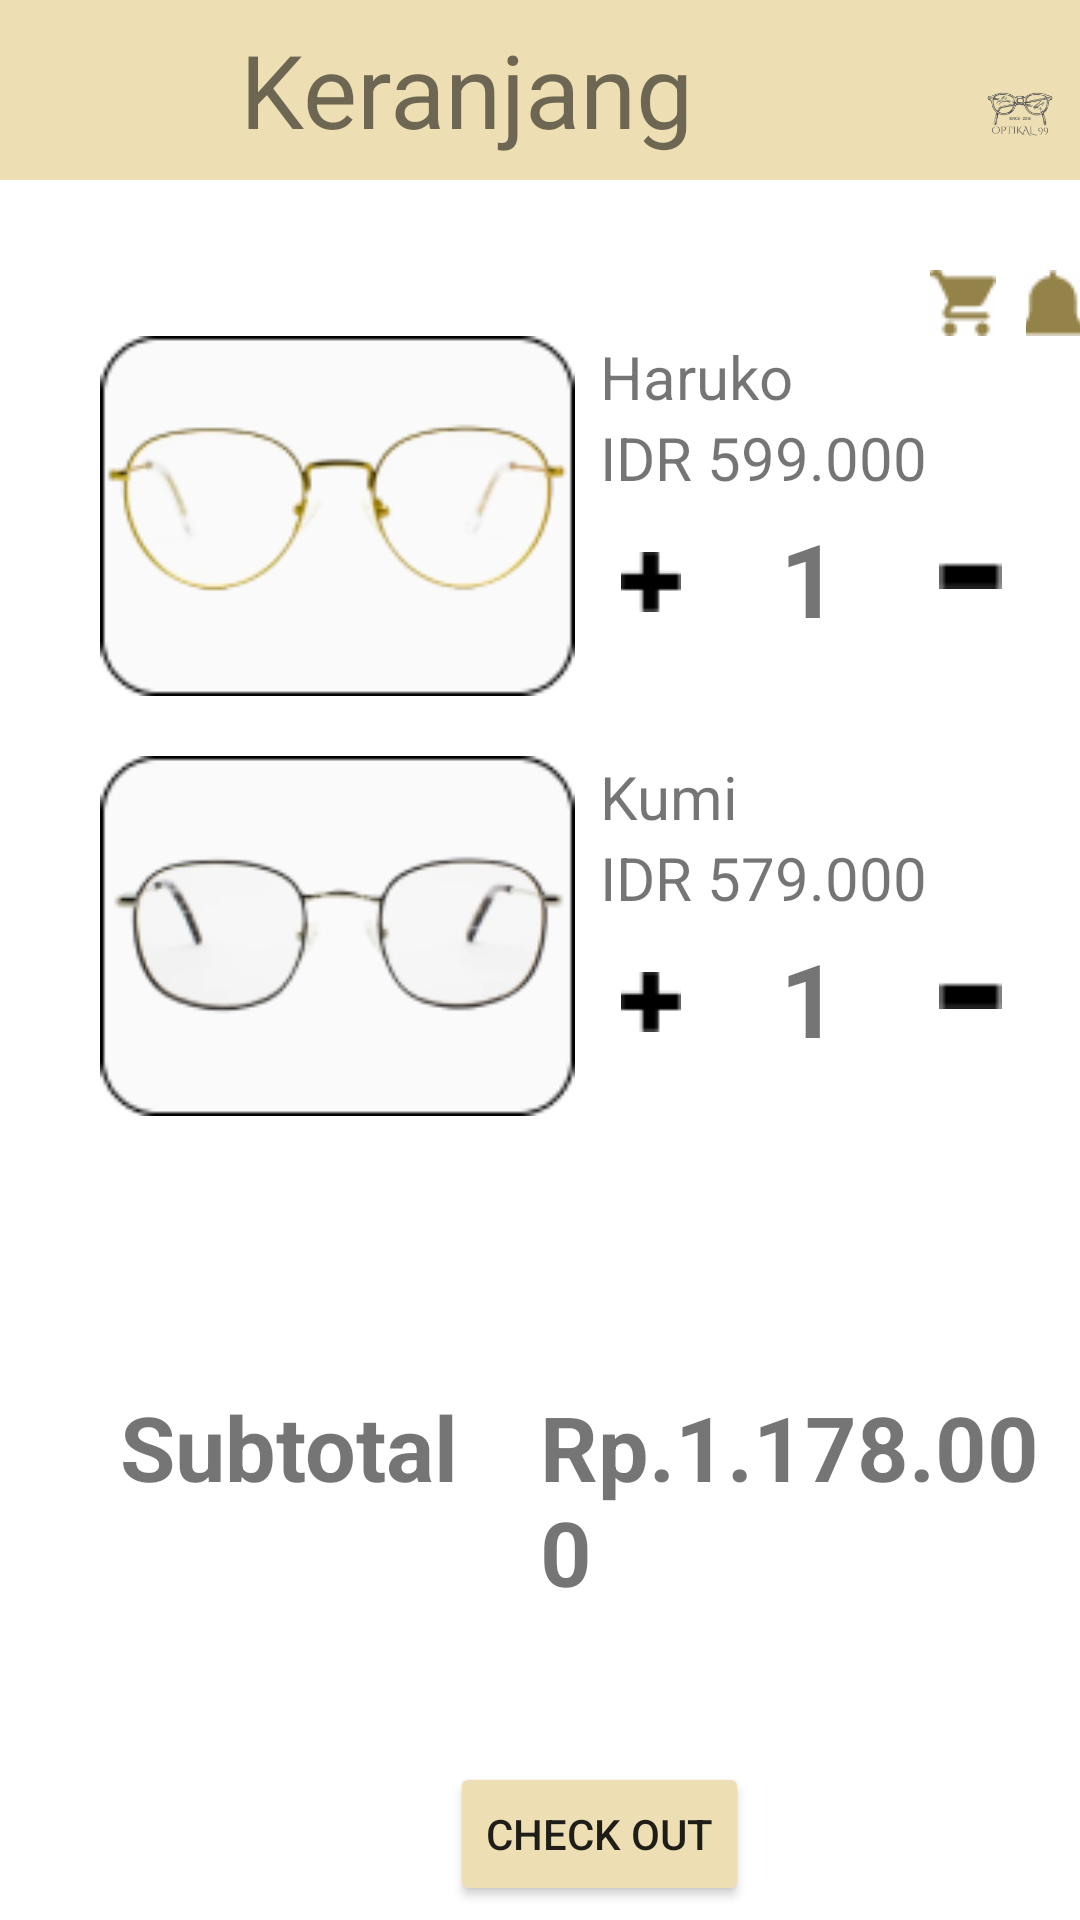

Write the Android layout XML for this screen, with the resource values it uses.
<!-- AndroidManifest.xml: application theme Theme.OPTIKAL_99 -->
<!-- res/layout/activity_halaman_keranjang2.xml -->
<?xml version="1.0" encoding="utf-8"?>
<androidx.constraintlayout.widget.ConstraintLayout xmlns:android="http://schemas.android.com/apk/res/android"
    xmlns:app="http://schemas.android.com/apk/res-auto"
    xmlns:tools="http://schemas.android.com/tools"
    android:layout_width="match_parent"
    android:layout_height="match_parent"
    tools:context=".HalamanKeranjang2">

    <LinearLayout
        android:layout_width="wrap_content"
        android:layout_height="wrap_content"
        android:orientation="vertical"
        android:layout_marginTop="80dp">

        <FrameLayout
            android:layout_width="wrap_content"
            android:layout_height="wrap_content"
            android:orientation="horizontal">

            <View
                android:id="@+id/view"
                android:layout_width="wrap_content"
                android:layout_height="60dp"
                android:background="#EDDFB3"/>

            <ImageView
                android:id="@+id/imageView100"
                android:layout_width="81dp"
                android:layout_height="33dp"
                android:layout_marginLeft="3dp"
                android:layout_marginTop="13dp"
                android:onClick="kkl"
                app:srcCompat="@drawable/exit" />

            <TextView
                android:id="@+id/textView"
                android:layout_width="wrap_content"
                android:layout_height="60dp"
                android:layout_marginTop="7dp"
                android:layout_marginLeft="80dp"
                android:text="Keranjang"
                android:textSize="34sp" />

            <ImageView
                android:id="@+id/imageView49"
                android:layout_width="wrap_content"
                android:layout_height="80dp"
                android:layout_marginLeft="320dp"
                app:srcCompat="@drawable/tampilanhome"
                tools:layout_editor_absoluteX="288dp" />
        </FrameLayout>
        <LinearLayout
            android:layout_width="match_parent"
            android:layout_height="match_parent"
            android:orientation="horizontal"
            android:layout_marginTop="10dp">

            <ImageButton
                android:id="@+id/imageButton18"
                android:layout_width="wrap_content"
                android:layout_height="wrap_content"
                android:layout_marginLeft="310dp"
                android:background="#FEFEFE"
                app:srcCompat="@drawable/shop" />

            <ImageButton
                android:id="@+id/imageButton30"
                android:layout_width="wrap_content"
                android:layout_height="wrap_content"
                android:background="#FEFEFE"
                android:layout_marginLeft="10dp"
                app:layout_constraintBottom_toBottomOf="parent"
                app:layout_constraintEnd_toEndOf="parent"
                app:layout_constraintHorizontal_bias="0.933"
                app:layout_constraintStart_toStartOf="parent"
                app:layout_constraintTop_toTopOf="parent"
                app:layout_constraintVertical_bias="0.114"
                app:srcCompat="@drawable/notification3" />

        </LinearLayout>
        <FrameLayout
            android:layout_width="match_parent"
            android:layout_height="match_parent">

            <ImageView
                android:id="@+id/imageView27"
                android:layout_width="225dp"
                android:layout_height="120dp"
                app:srcCompat="@drawable/keranjang1" />

            <ImageView
                android:id="@+id/imageView3"
                android:layout_width="165dp"
                android:layout_height="105dp"
                android:layout_marginLeft="31dp"
                app:srcCompat="@drawable/lensa1" />

            <TextView
                android:id="@+id/textView14"
                android:layout_width="wrap_content"
                android:layout_height="wrap_content"
                android:text="Haruko"
                android:layout_marginLeft="200dp"
                android:textSize="20sp"
                android:textStyle="normal"/>

            <TextView
                android:id="@+id/textView15"
                android:layout_width="wrap_content"
                android:layout_height="wrap_content"
                android:layout_marginLeft="200dp"
                android:text="IDR 599.000"
                android:layout_marginTop="27dp"
                android:textSize="20sp" />

            <ImageView
                android:id="@+id/imageView28"
                android:layout_width="35dp"
                android:layout_height="37dp"
                android:layout_marginLeft="200dp"
                android:layout_marginTop="65dp"
                app:srcCompat="@drawable/keranjang" />

            <ImageView
                android:id="@+id/imageView29"
                android:layout_width="24dp"
                android:layout_height="20dp"
                android:layout_marginLeft="205dp"
                android:layout_marginTop="72dp"
                app:srcCompat="@drawable/plus" />

            <ImageView
                android:id="@+id/imageView30"
                android:layout_width="wrap_content"
                android:layout_height="wrap_content"
                android:layout_marginLeft="305dp"
                android:layout_marginTop="65dp"
                app:srcCompat="@drawable/keranjang" />

            <ImageView
                android:id="@+id/imageView31"
                android:layout_width="21dp"
                android:layout_height="19dp"
                android:layout_marginLeft="313dp"
                android:layout_marginTop="70dp"
                app:srcCompat="@drawable/min" />


            <TextView
                android:id="@+id/textView42"
                android:layout_width="20dp"
                android:layout_height="44dp"
                android:text="1"
                android:layout_marginLeft="260dp"
                android:layout_marginTop="58dp"
                android:textSize="34sp"
                android:textStyle="bold"/>


        </FrameLayout>
        <FrameLayout
            android:layout_width="match_parent"
            android:layout_height="match_parent"
            android:layout_marginTop="20dp">

            <ImageView
                android:id="@+id/imageView50"
                android:layout_width="225dp"
                android:layout_height="120dp"
                app:srcCompat="@drawable/keranjang1" />

            <ImageView
                android:id="@+id/imageView4"
                android:layout_width="165dp"
                android:layout_height="105dp"
                android:layout_marginLeft="31dp"
                app:srcCompat="@drawable/lensa2" />

            <TextView
                android:id="@+id/textView50"
                android:layout_width="wrap_content"
                android:layout_height="wrap_content"
                android:text="Kumi"
                android:layout_marginLeft="200dp"
                android:textSize="20sp"
                android:textStyle="normal"/>

            <TextView
                android:id="@+id/textView51"
                android:layout_width="wrap_content"
                android:layout_height="wrap_content"
                android:layout_marginLeft="200dp"
                android:text="IDR 579.000"
                android:layout_marginTop="27dp"
                android:textSize="20sp" />

            <ImageView
                android:id="@+id/imageView51"
                android:layout_width="35dp"
                android:layout_height="37dp"
                android:layout_marginLeft="200dp"
                android:layout_marginTop="65dp"
                app:srcCompat="@drawable/keranjang" />

            <ImageView
                android:id="@+id/imageView52"
                android:layout_width="24dp"
                android:layout_height="20dp"
                android:layout_marginLeft="205dp"
                android:layout_marginTop="72dp"
                app:srcCompat="@drawable/plus" />

            <ImageView
                android:id="@+id/imageView53"
                android:layout_width="wrap_content"
                android:layout_height="wrap_content"
                android:layout_marginLeft="305dp"
                android:layout_marginTop="65dp"
                app:srcCompat="@drawable/keranjang" />

            <ImageView
                android:id="@+id/imageView55"
                android:layout_width="21dp"
                android:layout_height="19dp"
                android:layout_marginLeft="313dp"
                android:layout_marginTop="70dp"
                app:srcCompat="@drawable/min" />


            <TextView
                android:id="@+id/textView55"
                android:layout_width="20dp"
                android:layout_height="44dp"
                android:text="1"
                android:layout_marginLeft="260dp"
                android:layout_marginTop="58dp"
                android:textSize="34sp"
                android:textStyle="bold"/>

        </FrameLayout>
        <FrameLayout
            android:layout_width="match_parent"
            android:layout_height="match_parent"
            android:layout_marginTop="90dp"
            android:layout_marginLeft="40dp">

            <TextView
                android:id="@+id/textView16"
                android:layout_width="wrap_content"
                android:layout_height="wrap_content"
                android:text="Subtotal"
                android:textSize="30sp"
                android:textStyle="bold" />

            <TextView
                android:id="@+id/textView17"
                android:layout_width="wrap_content"
                android:layout_height="wrap_content"
                android:text="Rp.1.178.000"
                android:textSize="30sp"
                android:layout_marginLeft="140dp"
                android:textStyle="bold"/>

        </FrameLayout>

        <Button
            android:id="@+id/button4"
            android:layout_width="wrap_content"
            android:layout_height="wrap_content"
            android:layout_marginLeft="150dp"
            android:layout_marginTop="50dp"
            android:onClick="lpu"
            android:backgroundTint="#EDDFB3"
            android:text="Check Out"
            app:cornerRadius="10dp" />

    </LinearLayout>
</androidx.constraintlayout.widget.ConstraintLayout>
<!-- resources referenced by this layout -->
<resources>
  <!-- drawable keranjang1: png bitmap (drawable-v24, 1142 bytes) -->
  <!-- drawable lensa1: png bitmap (drawable, 8948 bytes) -->
  <!-- drawable lensa2: png bitmap (drawable, 8084 bytes) -->
  <!-- drawable min: png bitmap (drawable-v24, 151 bytes) -->
  <!-- drawable notification3: png bitmap (drawable-v24, 425 bytes) -->
  <!-- drawable plus: png bitmap (drawable-v24, 210 bytes) -->
  <!-- drawable shop: png bitmap (drawable-v24, 572 bytes) -->
  <!-- drawable tampilanhome: png bitmap (drawable, 12440 bytes) -->
  <style name="Theme.OPTIKAL_99" parent="Theme.MaterialComponents.DayNight.DarkActionBar">
          
          <item name="colorPrimary">@color/purple_500</item>
          <item name="colorPrimaryVariant">@color/purple_700</item>
          <item name="colorOnPrimary">@color/white</item>
          
          <item name="colorSecondary">@color/teal_200</item>
          <item name="colorSecondaryVariant">@color/teal_700</item>
          <item name="colorOnSecondary">@color/black</item>
          
          <item name="android:statusBarColor">?attr/colorPrimaryVariant</item>
          
      </style>
  <!-- not gathered from this repository: default colours our renderer supplied (Android Studio template values) -->
  <color name="purple_500">#FF6200EE</color>
  <color name="purple_700">#FF3700B3</color>
  <color name="teal_200">#FF03DAC5</color>
  <color name="teal_700">#FF018786</color>
  <color name="black">#FF000000</color>
  <color name="white">#FFFFFFFF</color>
</resources>
